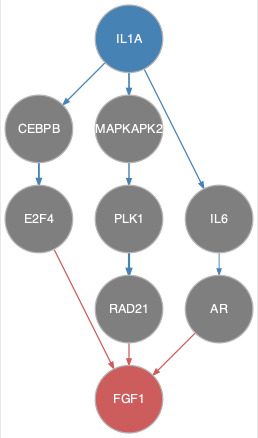

The data file committed next to this chart (first rows):
from	to
CEBPB	E2F4
IL1A	CEBPB
IL1A	IL6
IL1A	MAPKAPK2
IL6	AR
MAPKAPK2	PLK1
PLK1	RAD21
AR	FGF1
E2F4	FGF1
RAD21	FGF1
